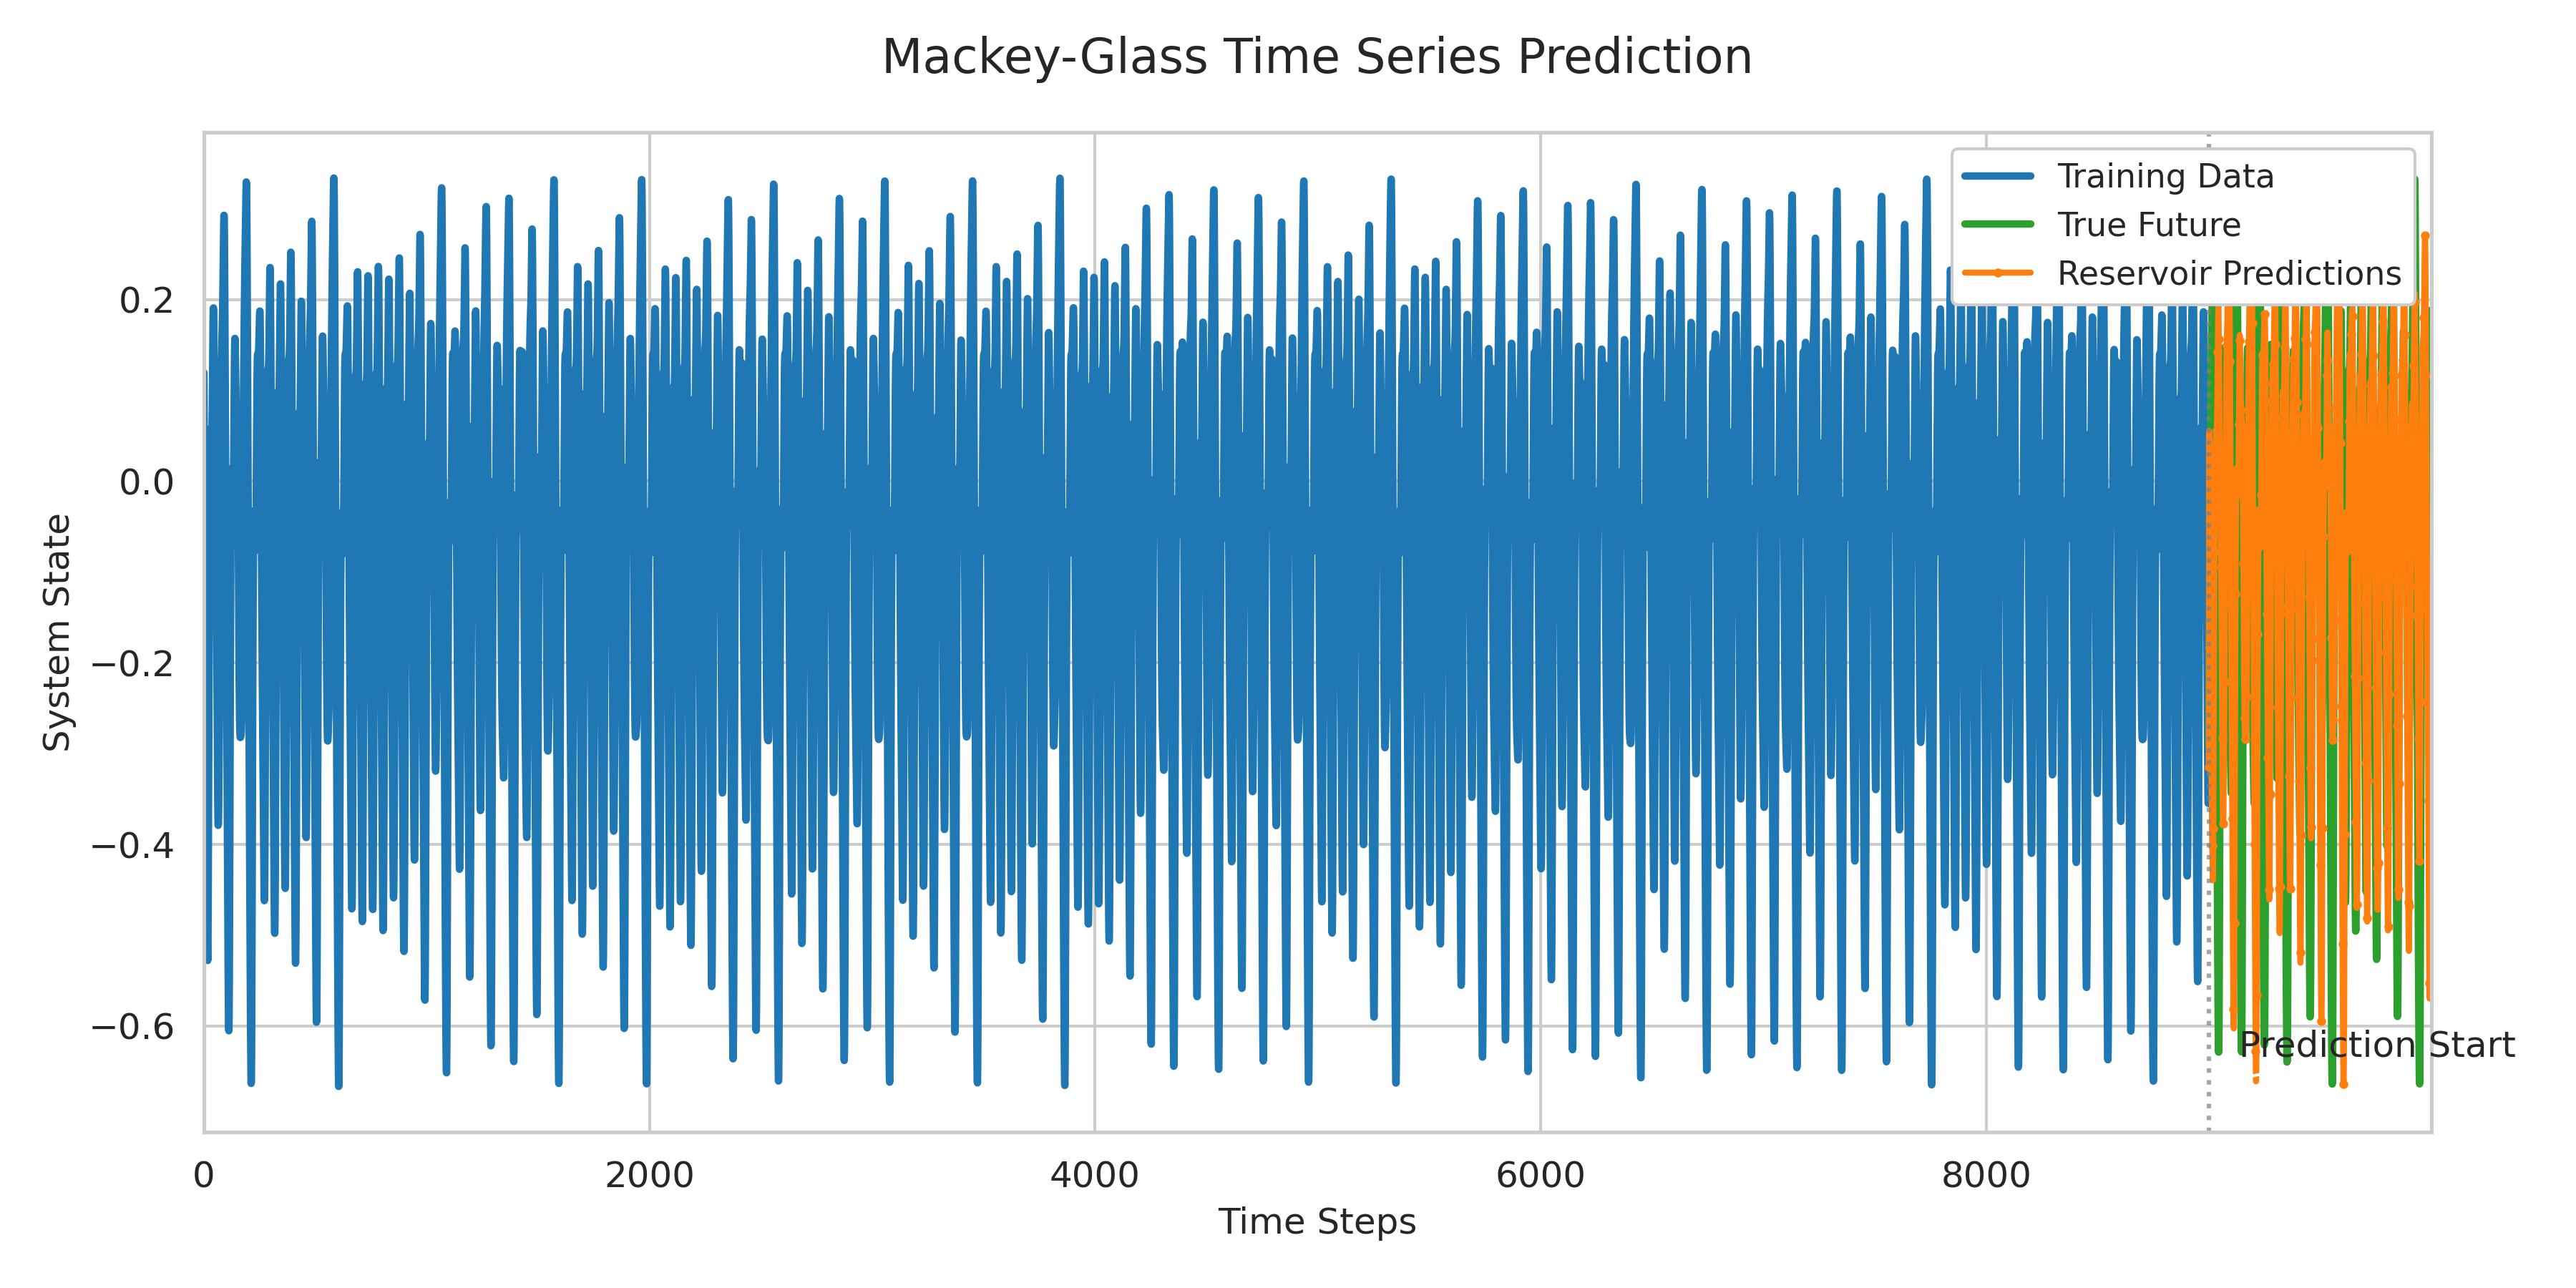

This chart was generated by the following Python code:
import torch
from torch import nn
from torch import optim
from torch.utils.data import DataLoader, Dataset
import numpy as np
import matplotlib
import matplotlib.pyplot as plt
import seaborn as sns
import sys
import os
matplotlib.use('qt5Agg')  # Use a non-interactive backend for saving plots

# Ensure the correct path to MackeyGlass module
sys.path.append(os.path.abspath(os.path.join(__file__, '..', '..')))
from Datasets.MackeyGlassDataset import MackeyGlassDataset
from Models.Reservoir import Reservoir
from Models.Echostate import ESN 

print("Imports Done!\n")

device = torch.device("cuda" if torch.cuda.is_available() else "cpu")
print(f"Using device: {device}\n")

Mglass1 = MackeyGlassDataset(10000, 5, tau=17, seed=0)
inputs, targets = Mglass1[0]
inputs = inputs.to(device)
targets = targets.to(device)

# Create reservoir
reservoir = Reservoir(input_dim=1, reservoir_dim=500, output_dim=1, 
                     spectral_radius=1, leak_rate=0.3, sparsity=0.9)
reservoir = reservoir.to(device)

# Train the readout layer
reservoir.train_readout(inputs, targets, alpha=1e-6)

# Predictions
steps = 1000
with torch.no_grad():
    initial_input = inputs[-1:] 
    predictions = reservoir.predict(initial_input, steps=steps, teacher_forcing=None, warmup=0)
predictions = predictions.squeeze(1).cpu().numpy()

inputs_plot = inputs[:-steps].squeeze(1).cpu().numpy()  # (800,)
true_future = targets[-steps:].squeeze(1).cpu().numpy()  # (200,)

######-------------------Plots-------------------######
sns.set_theme(style="whitegrid")
plt.figure(figsize=(12, 6), dpi=100)

# Training data
plt.plot(range(len(inputs_plot)), inputs_plot, 
         color='#1f77b4', linewidth=2.5, 
         label="Training Data")

# True future data
plt.plot(range(len(inputs_plot), len(inputs_plot) + steps), 
         true_future, 
         color='#2ca02c', linewidth=2.5,
         label="True Future")

# Reservoir Predictions
plt.plot(range(len(inputs_plot), len(inputs_plot) + steps), 
         predictions, 
         color='#ff7f0e', linewidth=2,
         marker='o', markersize=2, markevery=5,
         label="Reservoir Predictions")

# Vertical line
plt.axvline(x=len(inputs_plot), color='gray', linestyle=':', alpha=0.7)

# Annotations
plt.annotate('Prediction Start', 
             xy=(len(inputs_plot), np.min(inputs_plot)), 
             xytext=(10, 10), textcoords='offset points',
             arrowprops=dict(arrowstyle="->"))

# Formatting
plt.title("Mackey-Glass Time Series Prediction", fontsize=16, pad=20)
plt.xticks(fontsize=12)
plt.yticks(fontsize=12)
plt.xlim(0, len(inputs_plot) + steps)
plt.xlabel("Time Steps", fontsize=12)
plt.ylabel("System State", fontsize=12)
plt.legend(loc='upper right', framealpha=1)

# Adjust layout
plt.tight_layout()
plt.show()
